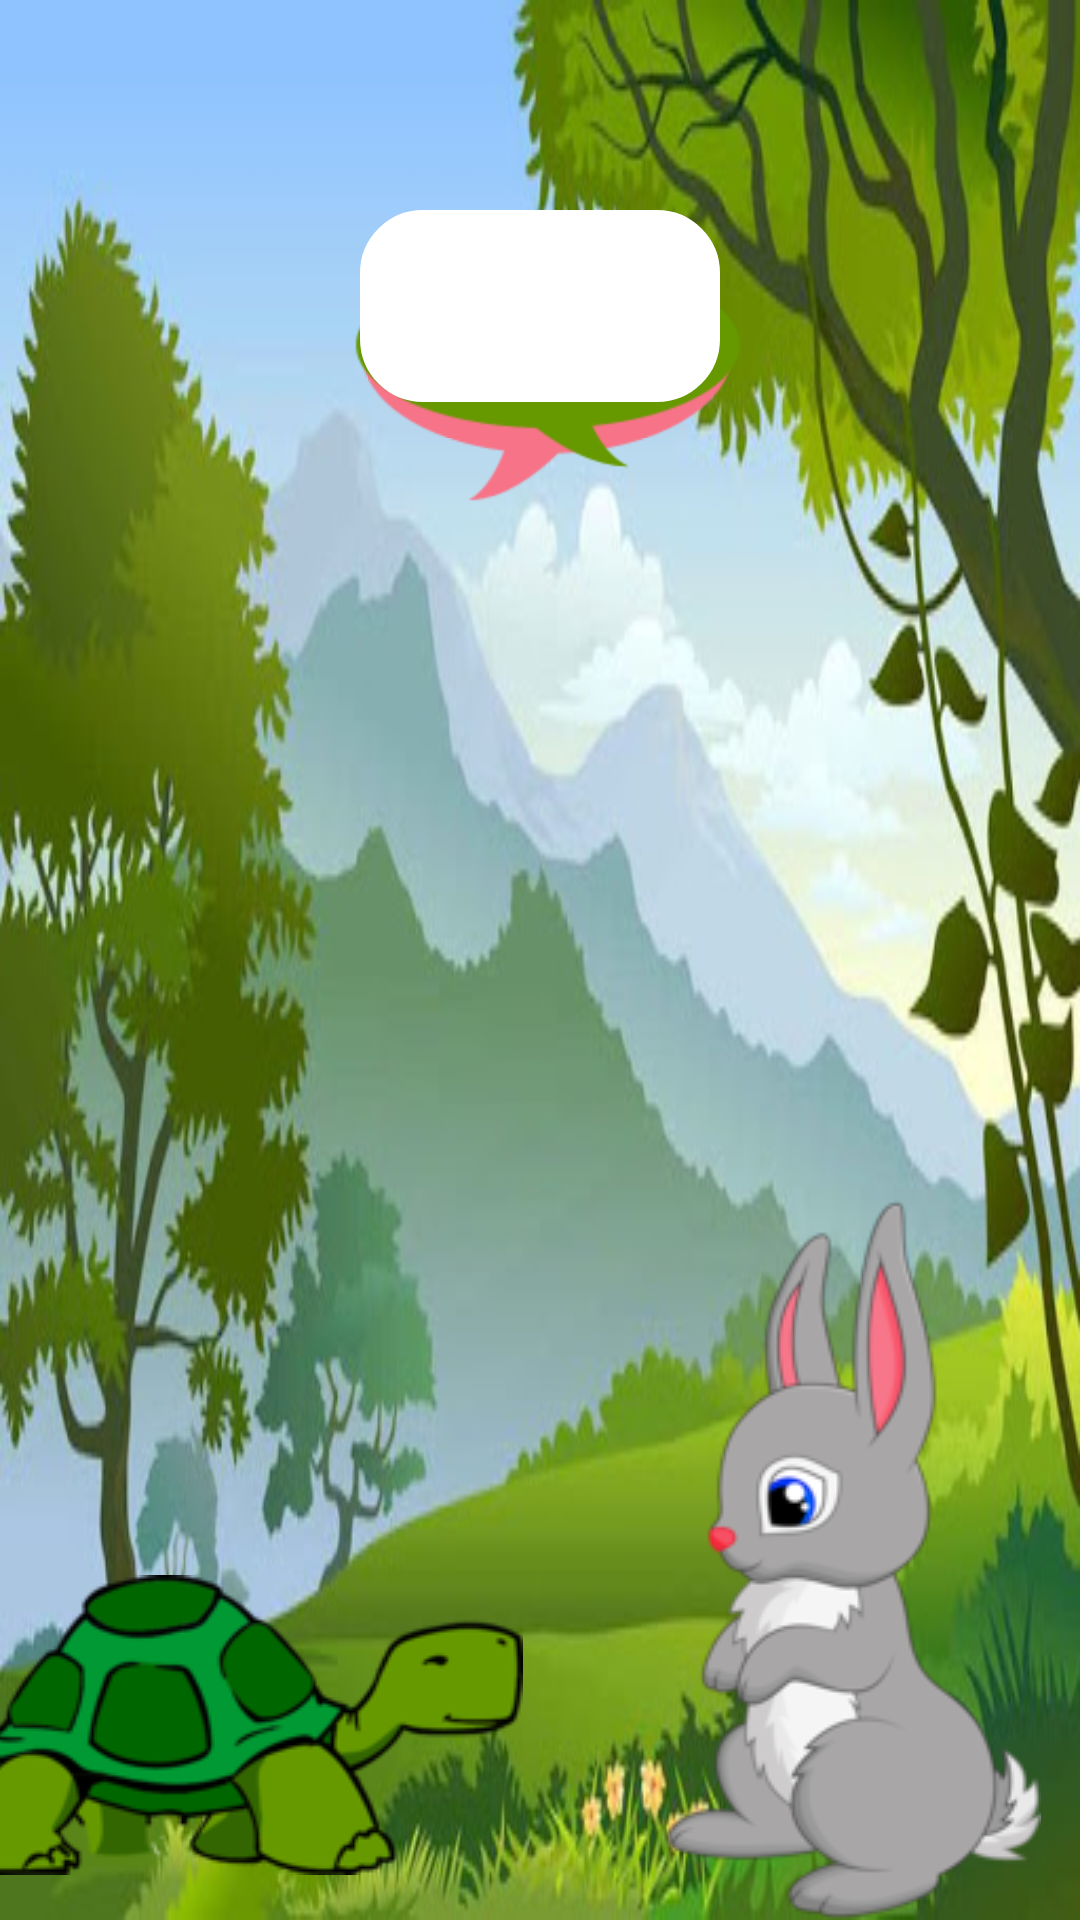

Write the Android layout XML for this screen, with the resource values it uses.
<!-- AndroidManifest.xml: application theme AppTheme -->
<!-- res/layout/activity_story.xml -->
<?xml version="1.0" encoding="utf-8"?>
<FrameLayout xmlns:android="http://schemas.android.com/apk/res/android"
    xmlns:app="http://schemas.android.com/apk/res-auto"
    xmlns:tools="http://schemas.android.com/tools"
    android:id="@+id/container_a"
    android:layout_width="match_parent"
    android:layout_height="match_parent"
    android:background="@drawable/background"
    android:orientation="vertical"
    tools:context="com.example.user.storyanimationapp.activity.StoryActivity">

    <FrameLayout
        android:id="@+id/turtle_sub"
        android:layout_width="wrap_content"
        android:layout_height="wrap_content"
        android:layout_marginTop="70dp"
        android:layout_gravity="center|top"
        android:background="@drawable/pink">

        <TextView
            android:id="@+id/turtle_text"
            android:layout_width="wrap_content"
            android:layout_height="wrap_content"
            android:layout_gravity="center"
            android:textColor="#FFFFFF"
            android:paddingLeft="20dp"
            android:paddingRight="20dp"
            android:textSize="15dp"
             />
    </FrameLayout>


    <FrameLayout
        android:id="@+id/rabbit_sub"
        android:layout_width="wrap_content"
        android:layout_height="wrap_content"
        android:layout_gravity="center|top"
        android:layout_marginTop="70dp"
        android:background="@drawable/green_bubble"
        android:orientation="horizontal"
        android:padding="20dp">

        <TextView
            android:id="@+id/rabbit_text"
            android:layout_width="wrap_content"
            android:layout_height="wrap_content"
            android:layout_gravity="center"
            android:textColor="#00ff00"
            android:paddingLeft="20dp"
            android:paddingRight="20dp"
            android:textSize="15dp"
             />

    </FrameLayout>
    <FrameLayout
        android:id="@+id/system_sub"
        android:layout_width="wrap_content"
        android:layout_height="wrap_content"
        android:layout_gravity="center|top"
        android:layout_marginTop="70dp"
        android:background="@drawable/rect"
        android:orientation="horizontal"
        >

        <TextView
            android:id="@+id/system_text"
            android:layout_width="wrap_content"
            android:layout_height="wrap_content"
            android:layout_gravity="center"
            android:paddingLeft="20dp"
            android:paddingRight="20dp"
            android:textSize="17dp"
            />

    </FrameLayout>

    <FrameLayout
        android:id="@+id/framelayout"
        android:layout_width="match_parent"
        android:layout_height="match_parent">

        <ImageView
            android:id="@+id/imageView9"
            android:layout_width="wrap_content"
            android:layout_height="wrap_content"
            android:layout_gravity="center|bottom"
            android:layout_marginLeft="100dp"
            android:contentDescription="@string/rabbit_image"
            android:src="@drawable/small_rabbit" />

        <ImageView
            android:id="@+id/imageView8"
            android:layout_width="wrap_content"
            android:layout_height="wrap_content"
            android:layout_gravity="bottom|center"
            android:layout_marginBottom="15dp"
            android:layout_marginRight="100dp"
            android:contentDescription="@string/con_img1"
            android:src="@drawable/small_tur" />
    </FrameLayout>


</FrameLayout>
<!-- resources referenced by this layout -->
<resources>
  <!-- drawable background: jpg bitmap (drawable, 56119 bytes) -->
  <!-- drawable rect (drawable) -->
  <?xml version="1.0" encoding="utf-8"?>
  <shape xmlns:android="http://schemas.android.com/apk/res/android"
      android:shape="rectangle">
      <stroke android:color="#FFFFFF"
          android:width="2dp"/>
      <solid android:color="#FFFFFF" />
      <corners android:bottomLeftRadius="20dp" android:bottomRightRadius="20dp" android:topLeftRadius="20dp" android:topRightRadius="20dp"/>
      <size android:height="64dp"
          android:width="120dp"/>
  </shape>
  <!-- drawable small_rabbit: png bitmap (drawable, 22516 bytes) -->
  <!-- drawable small_tur: png bitmap (drawable, 15597 bytes) -->
  <string name="con_img1">turtle image</string>
  <string name="rabbit_image">rabbit image</string>
  <style name="AppTheme" parent="Theme.AppCompat.Light.NoActionBar">
          
          <item name="colorPrimary">@color/colorPrimary</item>
          <item name="colorPrimaryDark">@color/colorPrimaryDark</item>
          <item name="colorAccent">@color/colorAccent</item>
          <item name="android:colorControlHighlight">@color/colorPrimaryDark</item>
      </style>
  <!-- not gathered from this repository: default colours our renderer supplied (Android Studio template values) -->
  <color name="colorPrimary">#FF6200EE</color>
  <color name="colorPrimaryDark">#FF3700B3</color>
  <color name="colorAccent">#FF03DAC5</color>
</resources>
